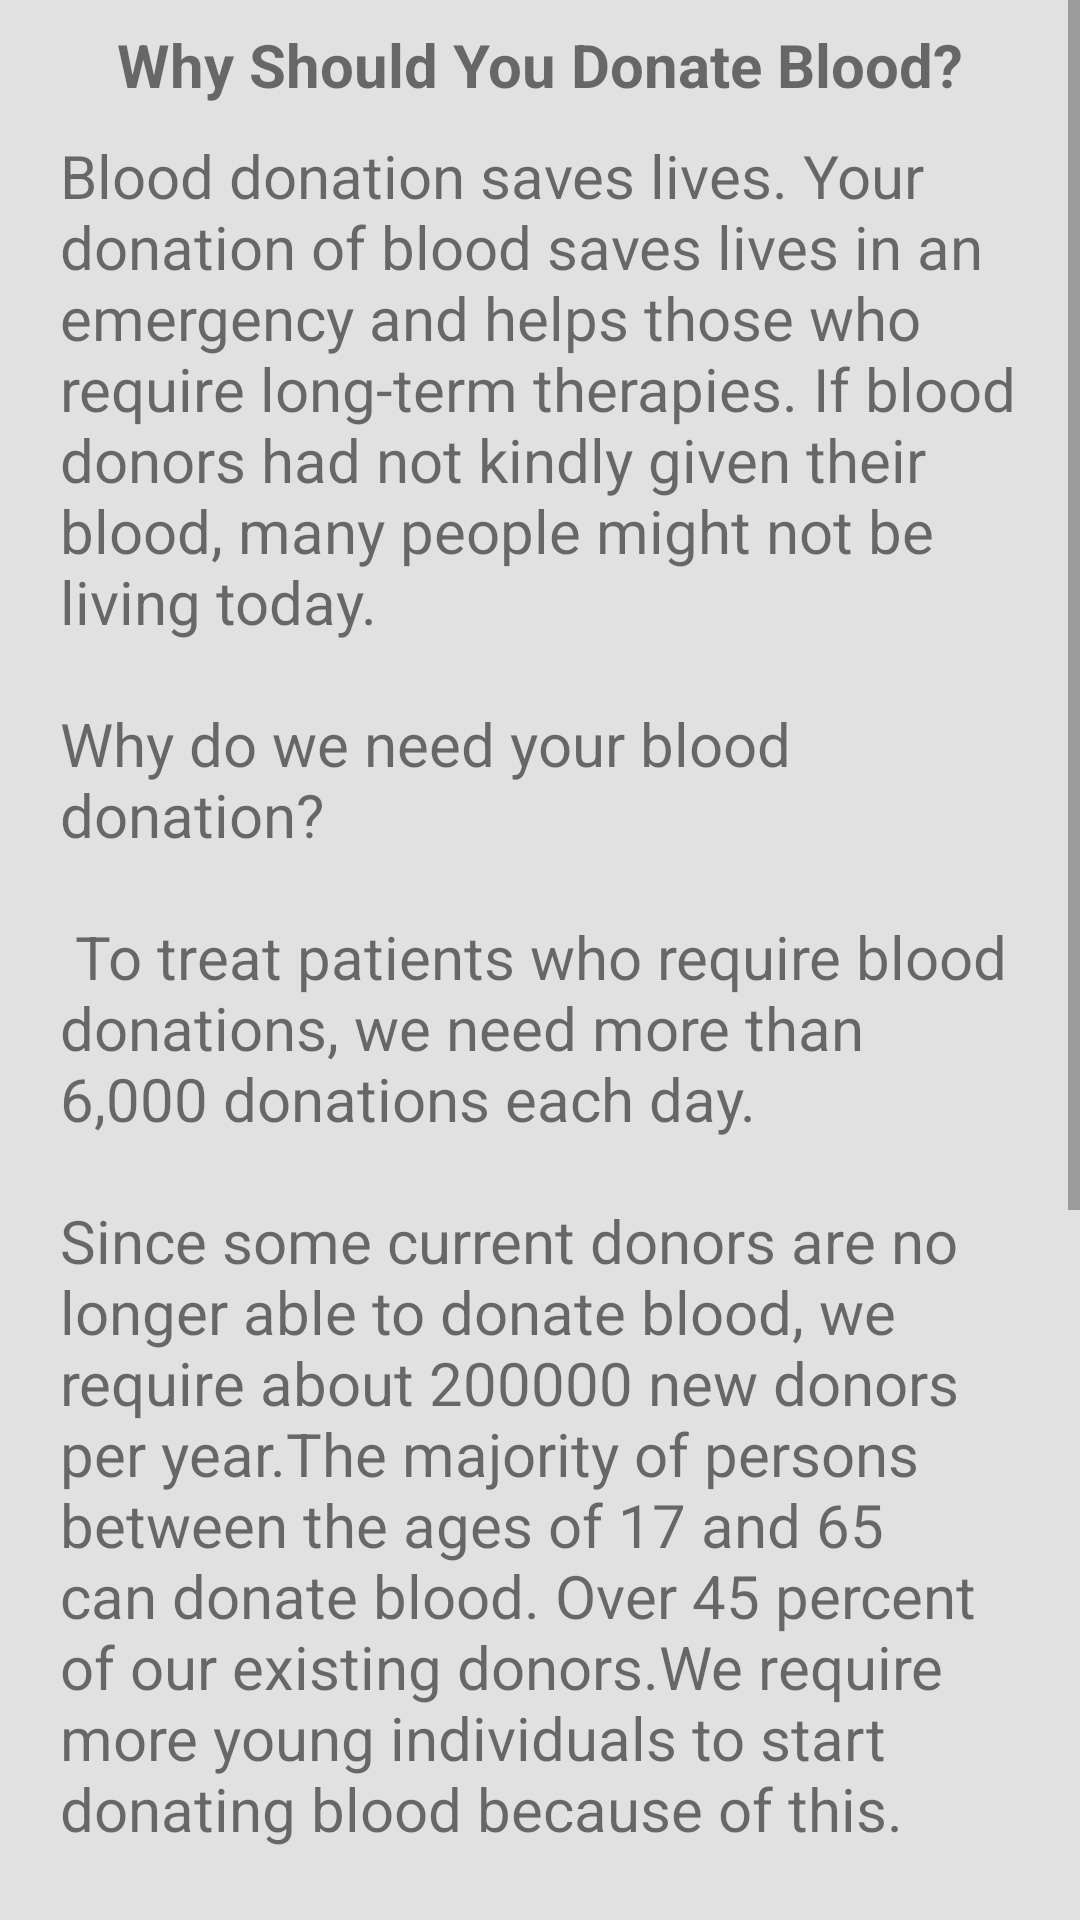

Here is an Android app screen rendered from its layout file. Give the layout XML and the strings, colors and styles it references.
<!-- AndroidManifest.xml: application theme AppTheme -->
<!-- res/layout/informationblood.xml -->
<?xml version="1.0" encoding="utf-8"?>
<ScrollView xmlns:android="http://schemas.android.com/apk/res/android"
    android:layout_width="match_parent"
    android:background="@color/transparent_black_ten_percent"
    android:layout_height="match_parent">

    <LinearLayout
        android:orientation="vertical"
        android:layout_width="match_parent"
        android:layout_height="wrap_content">

        <TextView
            android:gravity="center"
            android:layout_gravity="center"
            android:background="@drawable/ic_board_drawable"
            android:backgroundTint="@color/transparent_black_ten_percent"
            android:layout_width="match_parent"
            android:layout_height="wrap_content"
            android:textStyle="bold"
            android:text="Why Should You Donate Blood?"
            android:textSize="20dp"
            android:paddingTop="8dp" />
        <TextView
            android:gravity="start"
            android:layout_gravity="center"
            android:background="@drawable/ic_board_drawable"
            android:layout_width="wrap_content"
            android:layout_height="wrap_content"
            android:text="@string/info_"
            android:textSize="20sp"
            android:layout_marginLeft="10dp"
            android:layout_marginRight="10dp"
            android:padding="10dp"/>

        <TextView
            android:gravity="center"
            android:layout_gravity="center"
            android:backgroundTint="@color/transparent_black_ten_percent"
            android:background="@drawable/ic_board_drawable"
            android:layout_width="match_parent"
            android:layout_height="wrap_content"
            android:textStyle="bold"
            android:text="@string/eligibility_"
            android:textSize="20sp"
            android:paddingTop="8dp" />

        <TextView
            android:background="@drawable/ic_board_drawable"
            android:gravity="start"
            android:layout_gravity="center"
            android:layout_marginLeft="10dp"
            android:layout_marginRight="10dp"
            android:layout_width="wrap_content"
            android:layout_height="wrap_content"
            android:text="@string/male_"
            android:textSize="20sp"
            android:padding="10dp"/>

        <TextView
            android:background="@drawable/ic_board_drawable"
            android:gravity="start"
            android:layout_gravity="center"
            android:layout_width="wrap_content"
            android:textSize="20sp"
            android:layout_height="wrap_content"
            android:text="@string/female_"
            android:layout_marginLeft="10dp"
            android:layout_marginRight="10dp"
            android:padding="10dp"/>

    </LinearLayout>

</ScrollView>
<!-- resources referenced by this layout -->
<resources>
  <color name="transparent_black_ten_percent">#1A000000</color>
  <string name="eligibility_">Eligibility Requirements</string>
  <string name="female_">If you are female, you must:\n Be healthy and feeling well\nBe at least 17 years old in most states\nBe at least 5 ft 5 inch\nWeigh at least 150 lbs.</string>
  <string name="info_">Blood donation saves lives. Your donation of blood saves lives in an emergency and helps those who require long-term therapies. If blood donors had not kindly given their blood, many people might not be living today. \n\nWhy do we need your blood donation?\n\n To treat patients who require blood donations, we need more than 6,000 donations each day.\n\nSince some current donors are no longer able to donate blood, we require about 200000 new donors per year.The majority of persons between the ages of 17 and 65 can donate blood. Over 45 percent of our existing donors.We require more young individuals to start donating blood because of this.</string>
  <string name="male_">If you are male, you must:\nBe healthy and feeling well\nBe at least 17 years old in most states\nBe at least 5 ft 1 inch \nWeigh at least 130 lbs.\n</string>
  <style name="AppTheme" parent="Theme.AppCompat.Light.DarkActionBar">
          <item name="colorPrimary">@color/colorPrimary</item>
          <item name="colorPrimaryDark">@color/colorPrimary</item>
          <item name="colorAccent">@color/teal_700</item>
      </style>
  <color name="colorPrimary">#d50000</color>
  <color name="teal_700">#FF018786</color>
</resources>
